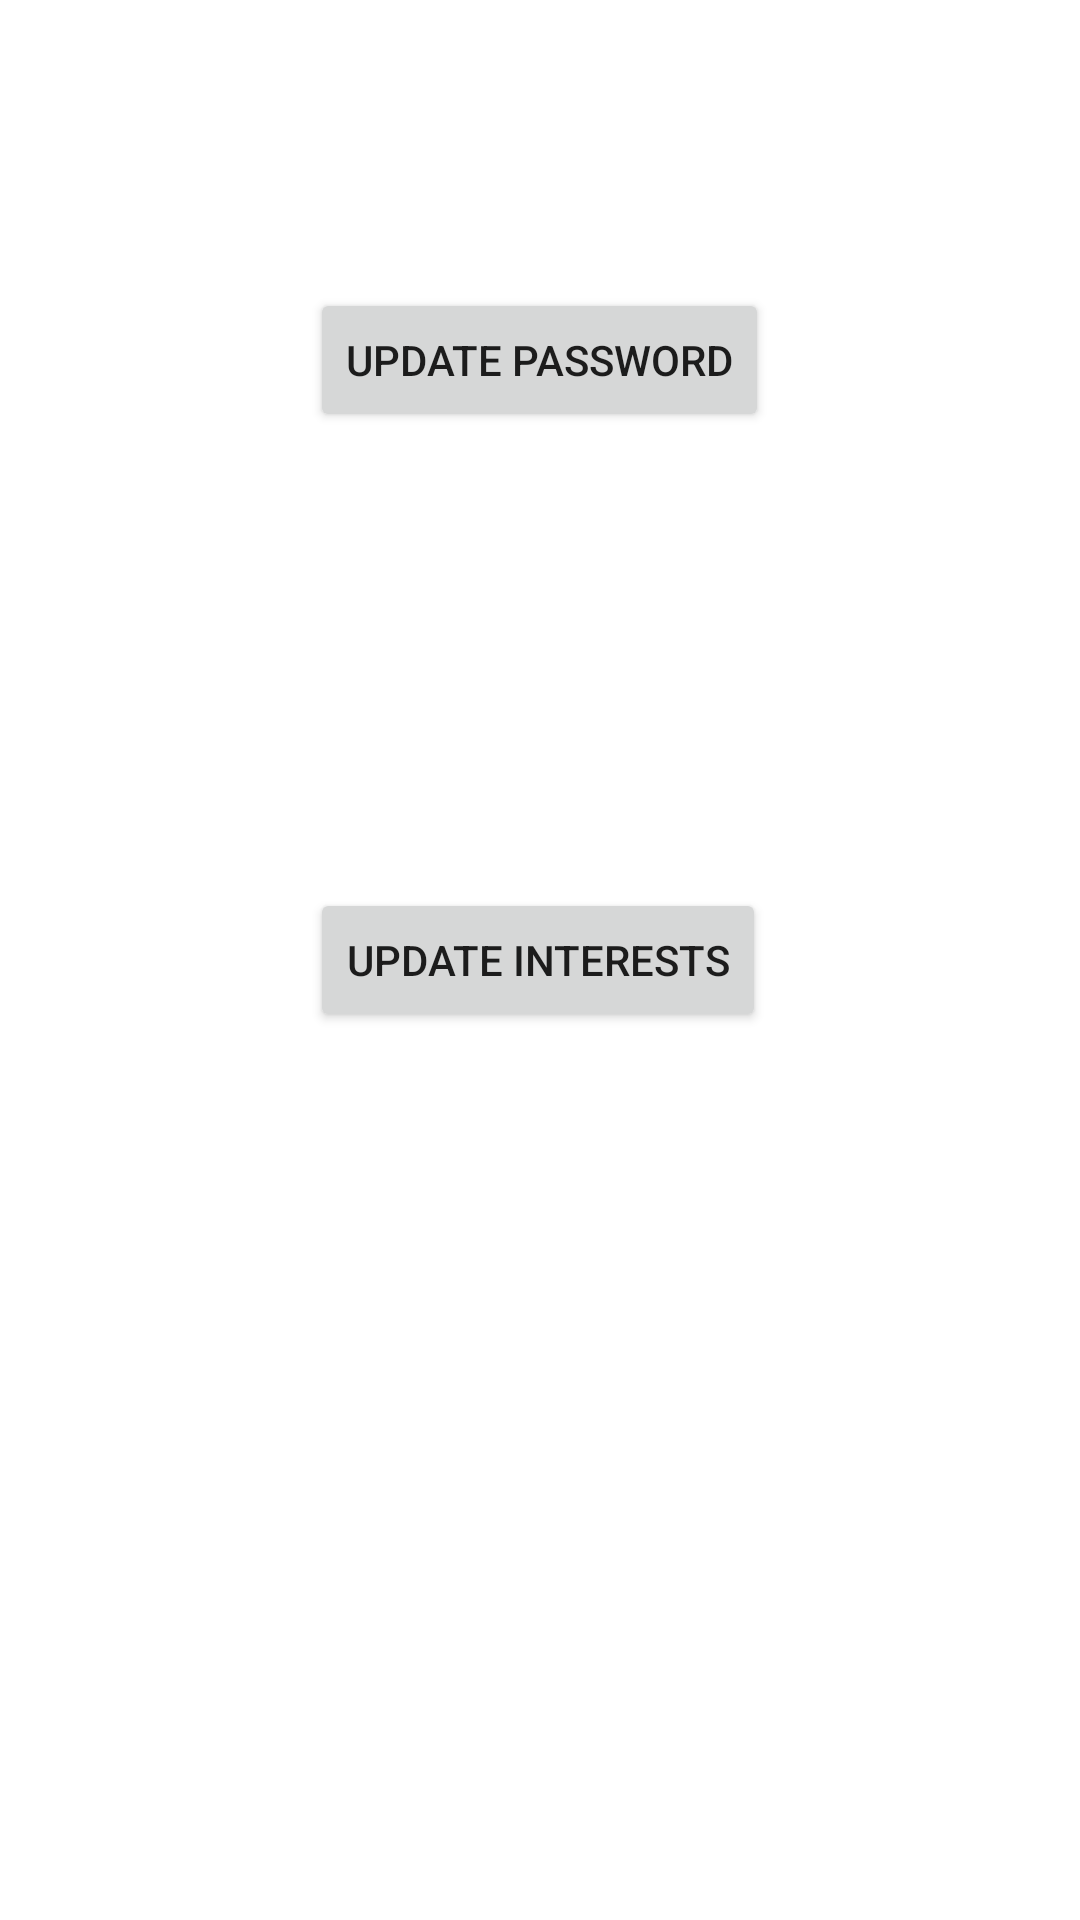

This screen was rendered from an Android layout file. Write that file and the resources it references.
<!-- AndroidManifest.xml: application theme AppTheme -->
<!-- res/layout/fragment_settings.xml -->
<RelativeLayout xmlns:android="http://schemas.android.com/apk/res/android"
    xmlns:tools="http://schemas.android.com/tools"
    android:layout_width="match_parent"
    android:layout_height="match_parent"
    android:paddingBottom="@dimen/activity_vertical_margin"
    android:paddingLeft="@dimen/activity_horizontal_margin"
    android:paddingRight="@dimen/activity_horizontal_margin"
    android:paddingTop="@dimen/activity_vertical_margin"
    tools:context="com.example.mywolfpackguide.Settings$PlaceholderFragment" >

    <Button
        android:id="@+id/changePassword"
        android:layout_width="wrap_content"
        android:layout_height="wrap_content"
        android:layout_alignParentTop="true"
        android:layout_centerHorizontal="true"
        android:layout_marginTop="96dp"
        android:text="UPDATE PASSWORD" />

    <Button
        android:id="@+id/button2"
        android:layout_width="wrap_content"
        android:layout_height="wrap_content"
        android:layout_alignLeft="@+id/changePassword"
        android:layout_centerVertical="true"
        android:text="UPDATE INTERESTS" />
   
</RelativeLayout>
<!-- resources referenced by this layout -->
<resources>

</resources>
